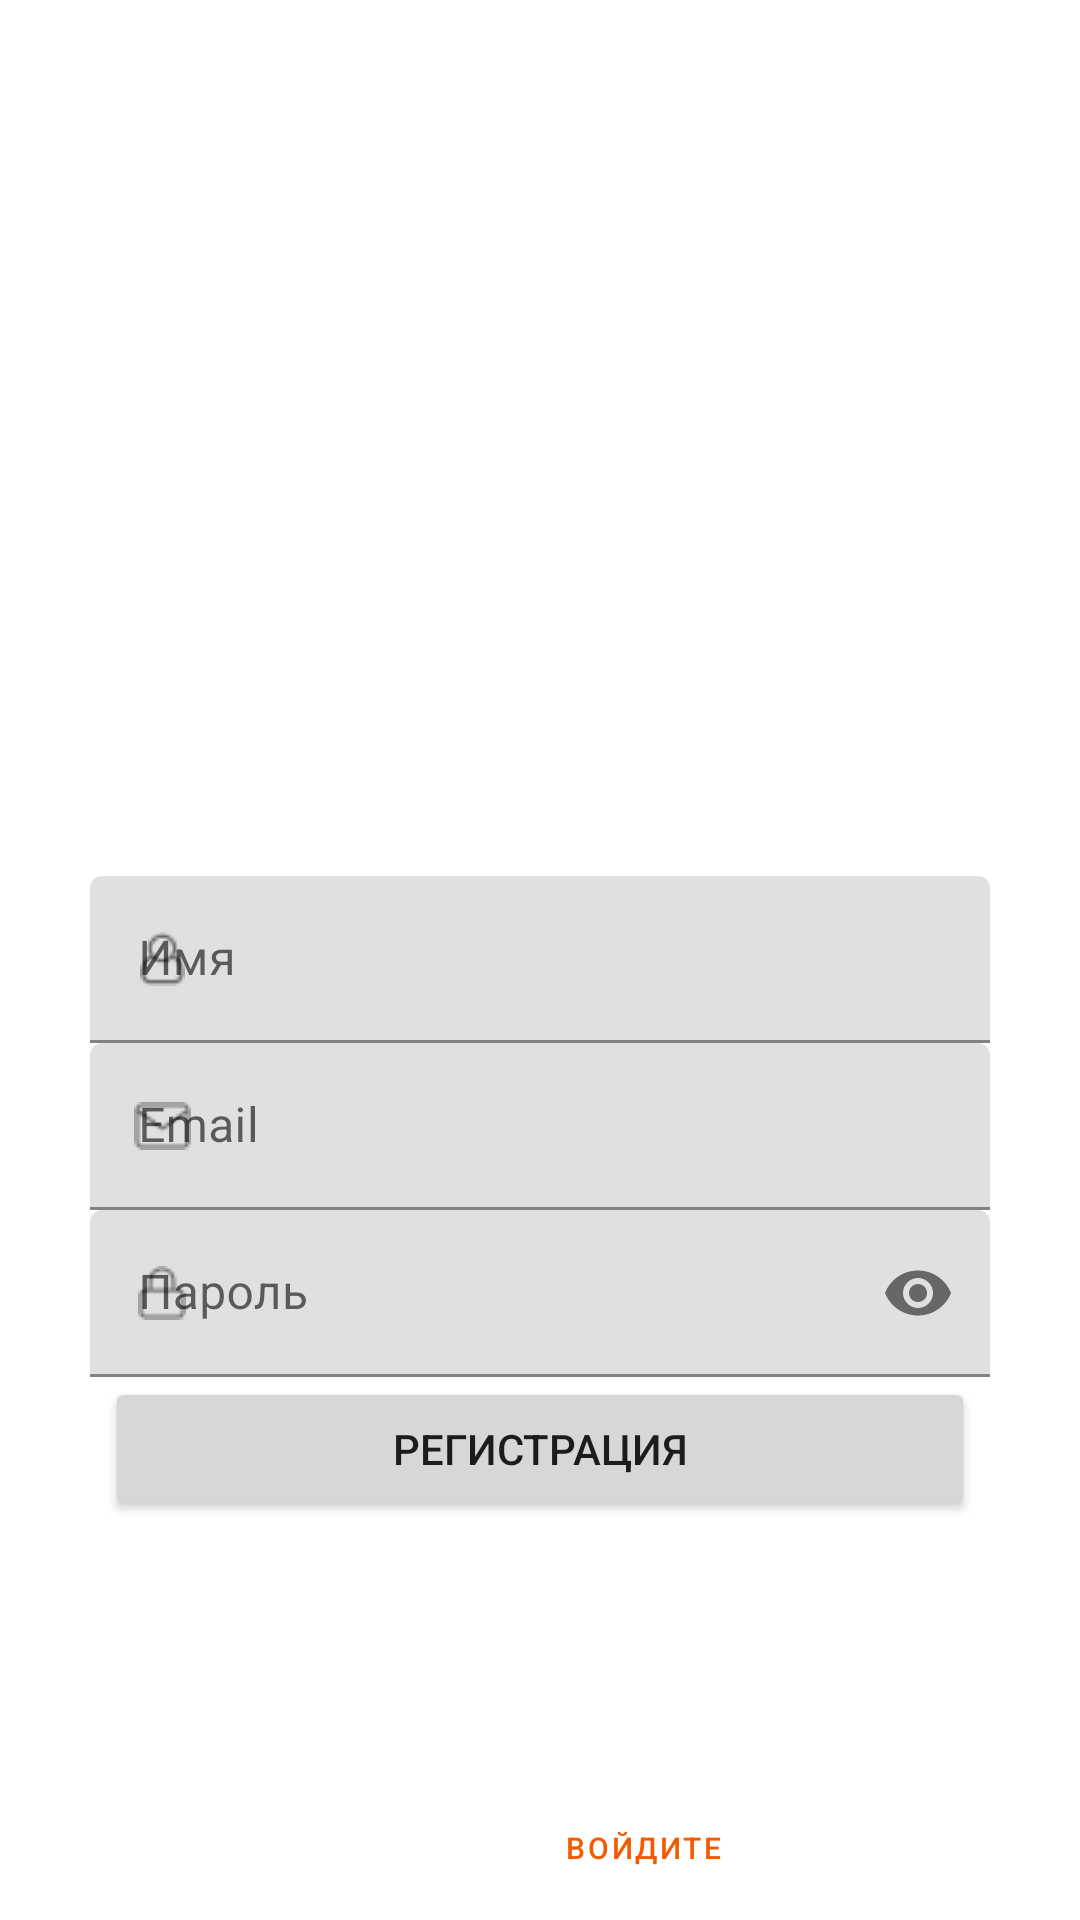

The Android layout XML behind this screen, and the referenced resources:
<!-- AndroidManifest.xml: application theme Theme.MyRecipes -->
<!-- res/layout/activity_registration.xml -->
<?xml version="1.0" encoding="utf-8"?>
<RelativeLayout xmlns:android="http://schemas.android.com/apk/res/android"
    xmlns:app="http://schemas.android.com/apk/res-auto"
    xmlns:tools="http://schemas.android.com/tools"
    android:layout_width="match_parent"
    android:layout_height="match_parent"
    tools:context=".RegistrationActivity">


    <ImageView
        android:layout_width="wrap_content"
        android:layout_height="wrap_content"
        android:scaleType="centerCrop"
        android:src="@drawable/iv_main_fone" />

    <RelativeLayout
        android:layout_width="match_parent"
        android:layout_height="match_parent"
        android:layout_alignParentBottom="true"
        android:layout_centerInParent="true"
        android:orientation="horizontal">

        <TextView
            android:id="@+id/daily_recipe_1_tv"
            android:layout_width="wrap_content"
            android:layout_height="wrap_content"
            android:layout_above="@id/inform_tv"
            android:layout_centerInParent="true"
            android:text="@string/tv_daily_recipe"
            android:textColor="@color/white_for_project"
            android:textSize="24sp"></TextView>

        <TextView
            android:id="@+id/inform_tv"
            android:layout_width="wrap_content"
            android:layout_height="wrap_content"

            android:layout_above="@id/name_til"
            android:layout_centerInParent="true"
            android:layout_marginBottom="85dp"
            android:text="@string/registration"
            android:textColor="@color/white_for_project"
            android:textSize="16sp"></TextView>


        <com.google.android.material.textfield.TextInputLayout
            android:id="@+id/name_til"
            android:layout_width="match_parent"
            android:layout_height="wrap_content"
            android:layout_centerInParent="true"
            android:hint="@string/name"
            app:startIconDrawable="@drawable/ic_name">


            <com.google.android.material.textfield.TextInputEditText
                android:id="@+id/name_tiet"
                android:layout_width="match_parent"
                android:layout_height="wrap_content"
                android:layout_marginLeft="@dimen/bigMarginFromEdge"
                android:layout_marginRight="@dimen/bigMarginFromEdge" />

        </com.google.android.material.textfield.TextInputLayout>

        <com.google.android.material.textfield.TextInputLayout
            android:id="@+id/email_til"
            android:layout_width="match_parent"
            android:layout_height="wrap_content"
            android:layout_below="@+id/name_til"
            android:hint="@string/email"
            app:startIconDrawable="@drawable/ic_email">

            <com.google.android.material.textfield.TextInputEditText
                android:id="@+id/email_tiet"
                android:layout_width="match_parent"
                android:layout_height="wrap_content"
                android:layout_marginLeft="@dimen/bigMarginFromEdge"
                android:layout_marginRight="@dimen/bigMarginFromEdge"
                android:inputType="textEmailAddress"
                app:startIconDrawable="@drawable/ic_name" />

        </com.google.android.material.textfield.TextInputLayout>

        <com.google.android.material.textfield.TextInputLayout
            android:id="@+id/password_til"
            android:layout_width="match_parent"
            android:layout_height="wrap_content"
            android:layout_below="@+id/email_til"
            android:hint="@string/password"
            app:endIconMode="password_toggle"
            app:startIconDrawable="@drawable/ic_password">


            }<com.google.android.material.textfield.TextInputEditText
                android:id="@+id/password_tiet"
                android:layout_width="match_parent"
                android:layout_height="wrap_content"
                android:layout_marginLeft="@dimen/bigMarginFromEdge"
                android:layout_marginRight="@dimen/bigMarginFromEdge"
                android:inputType="textPassword" />

        </com.google.android.material.textfield.TextInputLayout>

        <Button
            android:layout_width="match_parent"
            android:layout_height="wrap_content"
            android:layout_below="@id/password_til"
            android:layout_marginLeft="35dp"
            android:layout_marginRight="35dp"
            android:text="@string/registration"></Button>


        <TextView

            android:id="@+id/question_tv"
            android:layout_width="wrap_content"
            android:layout_height="wrap_content"
            android:layout_alignParentBottom="true"
            android:layout_marginLeft="75dp"
            android:layout_marginBottom="13dp"
            android:text="@string/registration"
            android:textColor="@color/white"
            android:textSize="16sp"></TextView>

        <Button
            android:id="@+id/return_auto_btn"
            style="@style/Widget.MaterialComponents.Button.TextButton"
            android:layout_width="wrap_content"
            android:layout_height="wrap_content"
            android:layout_alignParentBottom="true"
            android:layout_toRightOf="@id/question_tv"
            android:text="@string/sign_in"
            android:textColor="@color/orange"
            android:textSize="10sp"></Button>

    </RelativeLayout>

</RelativeLayout>
<!-- resources referenced by this layout -->
<resources>
  <color name="orange">#F55A00</color>
  <color name="white">#FFFFFFFF</color>
  <color name="white_for_project">#FFFFFF</color>
  <dimen name="bigMarginFromEdge">30dp</dimen>
  <!-- drawable ic_email: png bitmap (drawable-v24, 469 bytes) -->
  <!-- drawable ic_name: png bitmap (drawable-v24, 533 bytes) -->
  <!-- drawable ic_password: png bitmap (drawable-v24, 416 bytes) -->
  <string name="email">Email</string>
  <string name="name">Имя</string>
  <string name="password">Пароль</string>
  <string name="registration">Регистрация</string>
  <string name="sign_in">Войдите</string>
  <string name="tv_daily_recipe">Рецепты на каждый день</string>
  <style name="Theme.MyRecipes" parent="Theme.MaterialComponents.DayNight.DarkActionBar">
          
          <item name="colorPrimary">@color/purple_500</item>
          <item name="colorPrimaryVariant">@color/purple_700</item>
          <item name="colorOnPrimary">@color/white</item>
          
          <item name="colorSecondary">@color/teal_200</item>
          <item name="colorSecondaryVariant">@color/teal_700</item>
          <item name="colorOnSecondary">@color/black</item>
          
          <item name="android:statusBarColor" tools:targetApi="l">?attr/colorPrimaryVariant</item>
          
          <item name="bottomSheetDialogTheme">@style/CustomBottomSheetDialog</item>
      </style>
  <color name="purple_500">#FF6200EE</color>
  <color name="purple_700">#FF3700B3</color>
  <color name="teal_200">#FF03DAC5</color>
  <color name="teal_700">#FF018786</color>
  <color name="black">#FF000000</color>
  <style name="CustomBottomSheetDialog" parent="@style/ThemeOverlay.MaterialComponents.BottomSheetDialog">
          <item name="bottomSheetStyle">@style/CustomBottomSheet</item>
      </style>
  <style name="CustomBottomSheet" parent="Widget.MaterialComponents.BottomSheet">
          <item name="shapeAppearanceOverlay">@style/CustomShapeAppearanceBottomSheetDialog</item>
      </style>
  <style name="CustomShapeAppearanceBottomSheetDialog" parent="">
          <item name="cornerFamily">rounded</item>
          <item name="cornerSizeTopRight">16dp</item>
          <item name="cornerSizeTopLeft">16dp</item>
          <item name="cornerSizeBottomRight">0dp</item>
          <item name="cornerSizeBottomLeft">0dp</item>
      </style>
</resources>
